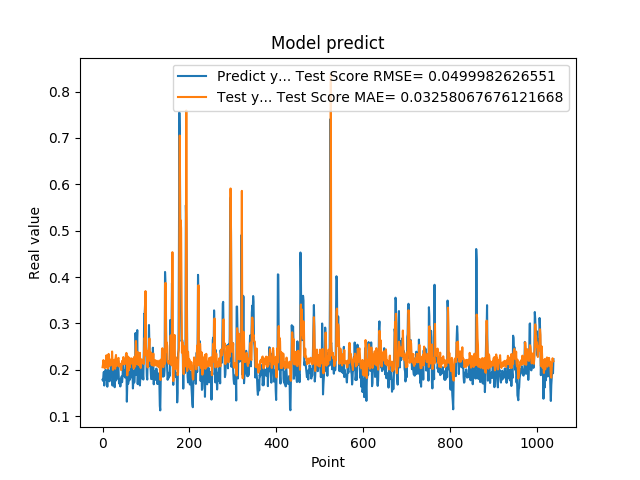

Values plotted in this chart, from the file beside it:
1.787700653076171875e-01, 2.055439659517219464e-01
1.761920750141144076e-01, 2.113343690618680881e-01
1.861467957496643066e-01, 2.209032182728077054e-01
1.954913884401321134e-01, 2.139763396020316899e-01
1.660518944263458530e-01, 2.184448567778752293e-01
1.907722949981689176e-01, 2.034013295672340016e-01
1.898660957813262939e-01, 2.097825101464006470e-01
2.001174986362457275e-01, 2.190057693403222594e-01
1.948629021644592563e-01, 2.210977600277979904e-01
1.779100298881530762e-01, 2.313310883139289564e-01
1.810636967420578003e-01, 2.055609105597085429e-01
1.635809391736984530e-01, 2.114800878537298756e-01
1.916799396276473999e-01, 2.027219848998040308e-01
2.085516005754470825e-01, 2.103270634958711582e-01
1.828240007162094394e-01, 2.342340815848538704e-01
1.857409924268722534e-01, 2.201613935809287881e-01
1.752161234617233276e-01, 2.076022859838518309e-01
1.845117062330245972e-01, 2.105453000140859454e-01
1.984785944223403931e-01, 2.112708980001372083e-01
1.841159015893935880e-01, 2.220545976185468173e-01
2.104043960571288785e-01, 2.111334053081686257e-01
2.088565975427627841e-01, 2.159401246773103855e-01
1.900728046894073209e-01, 2.394579289157634239e-01
1.658952832221984863e-01, 2.163388311811813014e-01
1.852532625198364535e-01, 1.998142072661456270e-01
1.799222826957702359e-01, 2.114685374232413984e-01
1.978618204593658447e-01, 2.117546517842647524e-01
1.711323857307434082e-01, 2.215939872371933961e-01
1.623787879943847379e-01, 2.079303692590434016e-01
2.059821039438247958e-01, 2.022221140634200831e-01
2.158481031656264981e-01, 2.249984905297937876e-01
1.768843084573745450e-01, 2.319931182221692811e-01
1.834106147289275845e-01, 2.077758413044917263e-01
1.805770993232727051e-01, 2.090805637422122332e-01
2.012096941471099854e-01, 2.125662362803282246e-01
2.066745012998580933e-01, 2.227592105054813365e-01
2.195876985788345337e-01, 2.245722706174684558e-01
1.944769918918609619e-01, 2.256726000079024852e-01
1.704634428024291992e-01, 2.070849074391184208e-01
1.750701963901519775e-01, 2.097075265063299832e-01
1.796004772186279297e-01, 2.110082933626170609e-01
1.640222966670989990e-01, 2.128673595550471809e-01
1.769366562366485596e-01, 2.054459703090931455e-01
1.781685650348663330e-01, 1.992122188381044434e-01
1.855484992265701294e-01, 2.087289354256333385e-01
1.732649058103561401e-01, 2.191785776910703532e-01
1.832000017166137418e-01, 2.126591564930984668e-01
2.088083624839782715e-01, 2.127474909481483489e-01
1.873752027750015536e-01, 2.274631181620937748e-01
1.986005455255508423e-01, 2.120148102101163945e-01
1.863885968923568726e-01, 2.116896765983027062e-01
1.885485500097274780e-01, 2.229951910209750365e-01
1.833238750696182529e-01, 2.164483677483507729e-01
2.096922993659972867e-01, 2.133652706495848261e-01
2.330529242753982544e-01, 2.209635884966885122e-01
2.151579260826110562e-01, 2.364152828925766836e-01
1.312076449394226074e-01, 2.196256909052916040e-01
1.684847325086593628e-01, 1.878830642420676877e-01
2.097207009792327881e-01, 2.066691369534787159e-01
1.697814613580703458e-01, 2.283336531493190269e-01
1.778024435043334961e-01, 1.988309474462011950e-01
... 979 more rows
